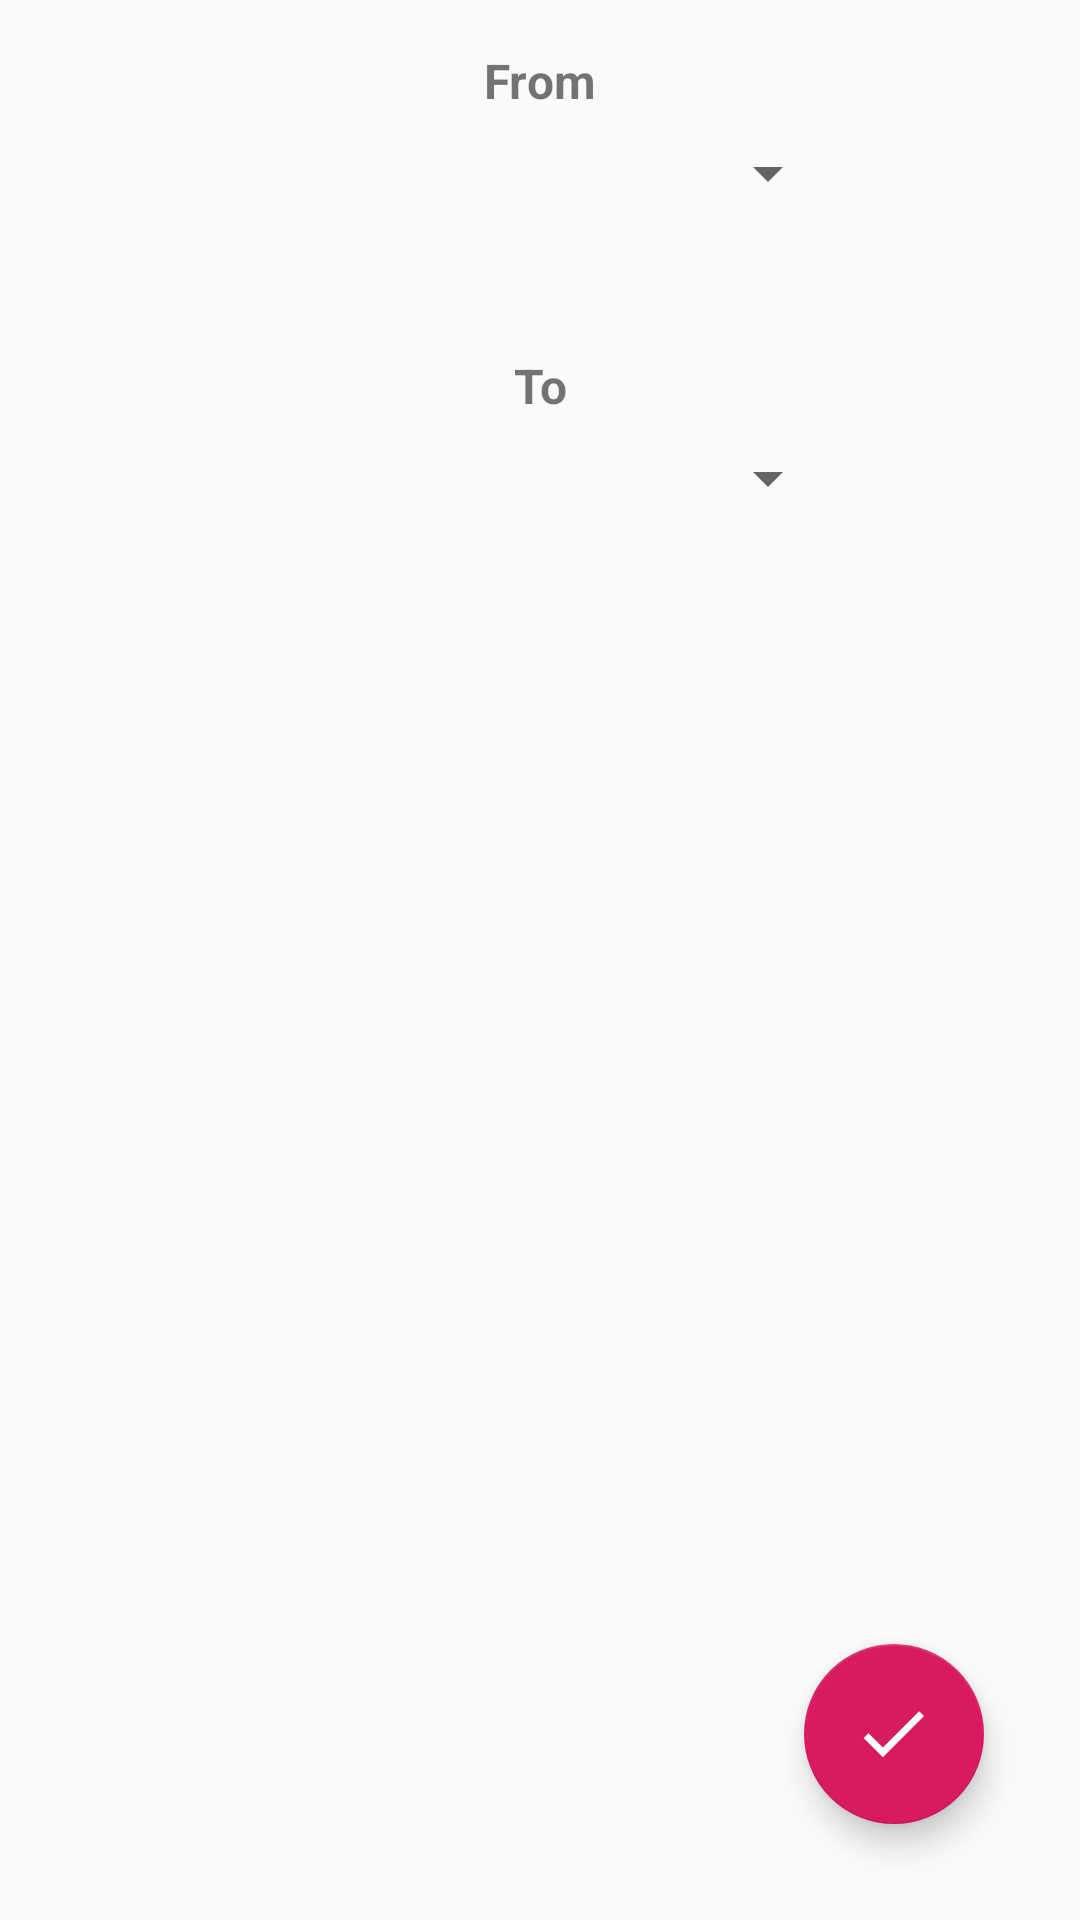

Reconstruct the res/layout file that produces this screen, plus the resources it refers to.
<!-- AndroidManifest.xml: application theme AppTheme -->
<!-- res/layout/fragment_settings.xml -->
<androidx.constraintlayout.widget.ConstraintLayout xmlns:android="http://schemas.android.com/apk/res/android"
    xmlns:app="http://schemas.android.com/apk/res-auto"
    xmlns:tools="http://schemas.android.com/tools"
    android:layout_width="match_parent"
    android:layout_height="match_parent"
    tools:context="com.chuahamilton.conversioncalculator.fragments.SettingsFragment">

    <TextView
        android:id="@+id/settingsFromLabel"
        android:layout_width="wrap_content"
        android:layout_height="wrap_content"
        android:layout_marginTop="16dp"
        android:text="@string/from_label"
        android:textSize="16sp"
        android:textStyle="bold"
        app:layout_constraintEnd_toEndOf="parent"
        app:layout_constraintStart_toStartOf="parent"
        app:layout_constraintTop_toTopOf="parent" />

    <Spinner
        android:id="@+id/settingsFromSpinner"
        android:layout_width="200dp"
        android:layout_height="wrap_content"
        android:layout_marginTop="8dp"
        app:layout_constraintEnd_toEndOf="parent"
        app:layout_constraintStart_toStartOf="parent"
        app:layout_constraintTop_toBottomOf="@id/settingsFromLabel" />

    <TextView
        android:id="@+id/settingsToLabel"
        android:layout_width="wrap_content"
        android:layout_height="wrap_content"
        android:layout_marginTop="48dp"
        android:text="@string/to_label"
        android:textSize="16sp"
        android:textStyle="bold"
        app:layout_constraintEnd_toEndOf="parent"
        app:layout_constraintStart_toStartOf="parent"
        app:layout_constraintTop_toBottomOf="@id/settingsFromSpinner" />

    <Spinner
        android:id="@+id/settingsToSpinner"
        android:layout_width="200dp"
        android:layout_height="wrap_content"
        android:layout_marginTop="8dp"
        app:layout_constraintEnd_toEndOf="parent"
        app:layout_constraintStart_toStartOf="parent"
        app:layout_constraintTop_toBottomOf="@id/settingsToLabel" />

    <com.google.android.material.floatingactionbutton.FloatingActionButton
        android:id="@+id/fabIcon"
        android:layout_width="60dp"
        android:layout_height="60dp"
        android:layout_marginEnd="32dp"
        android:layout_marginBottom="32dp"
        android:src="@drawable/ic_checkmark"
        app:fabSize="normal"
        app:layout_constraintBottom_toBottomOf="parent"
        app:layout_constraintEnd_toEndOf="parent" />


</androidx.constraintlayout.widget.ConstraintLayout>
<!-- resources referenced by this layout -->
<resources>
  <!-- drawable ic_checkmark (drawable-anydpi) -->
  <vector xmlns:android="http://schemas.android.com/apk/res/android"
      android:width="50dp"
      android:height="50dp"
      android:viewportWidth="21"
      android:viewportHeight="21"
      android:tint="#FFFFFF"
      android:alpha="1.0">
      <path
          android:fillColor="#FF000000"
          android:pathData="M9,16.17L4.83,12l-1.42,1.41L9,19 21,7l-1.41,-1.41z"/>
  </vector>
  <string name="from_label">From</string>
  <string name="to_label">To</string>
  <style name="AppTheme" parent="Theme.AppCompat.Light.DarkActionBar">
          
          <item name="colorPrimary">@color/colorPrimary</item>
          <item name="colorPrimaryDark">@color/colorPrimaryDark</item>
          <item name="colorAccent">@color/colorAccent</item>
          <item name="actionOverflowMenuStyle">@style/OverflowMenu</item>
      </style>
  <color name="colorPrimary">#008577</color>
  <color name="colorPrimaryDark">#00574B</color>
  <color name="colorAccent">#D81B60</color>
  <style name="OverflowMenu" parent="Widget.AppCompat.PopupMenu.Overflow">
          
          <item name="overlapAnchor">false</item>
      </style>
</resources>
